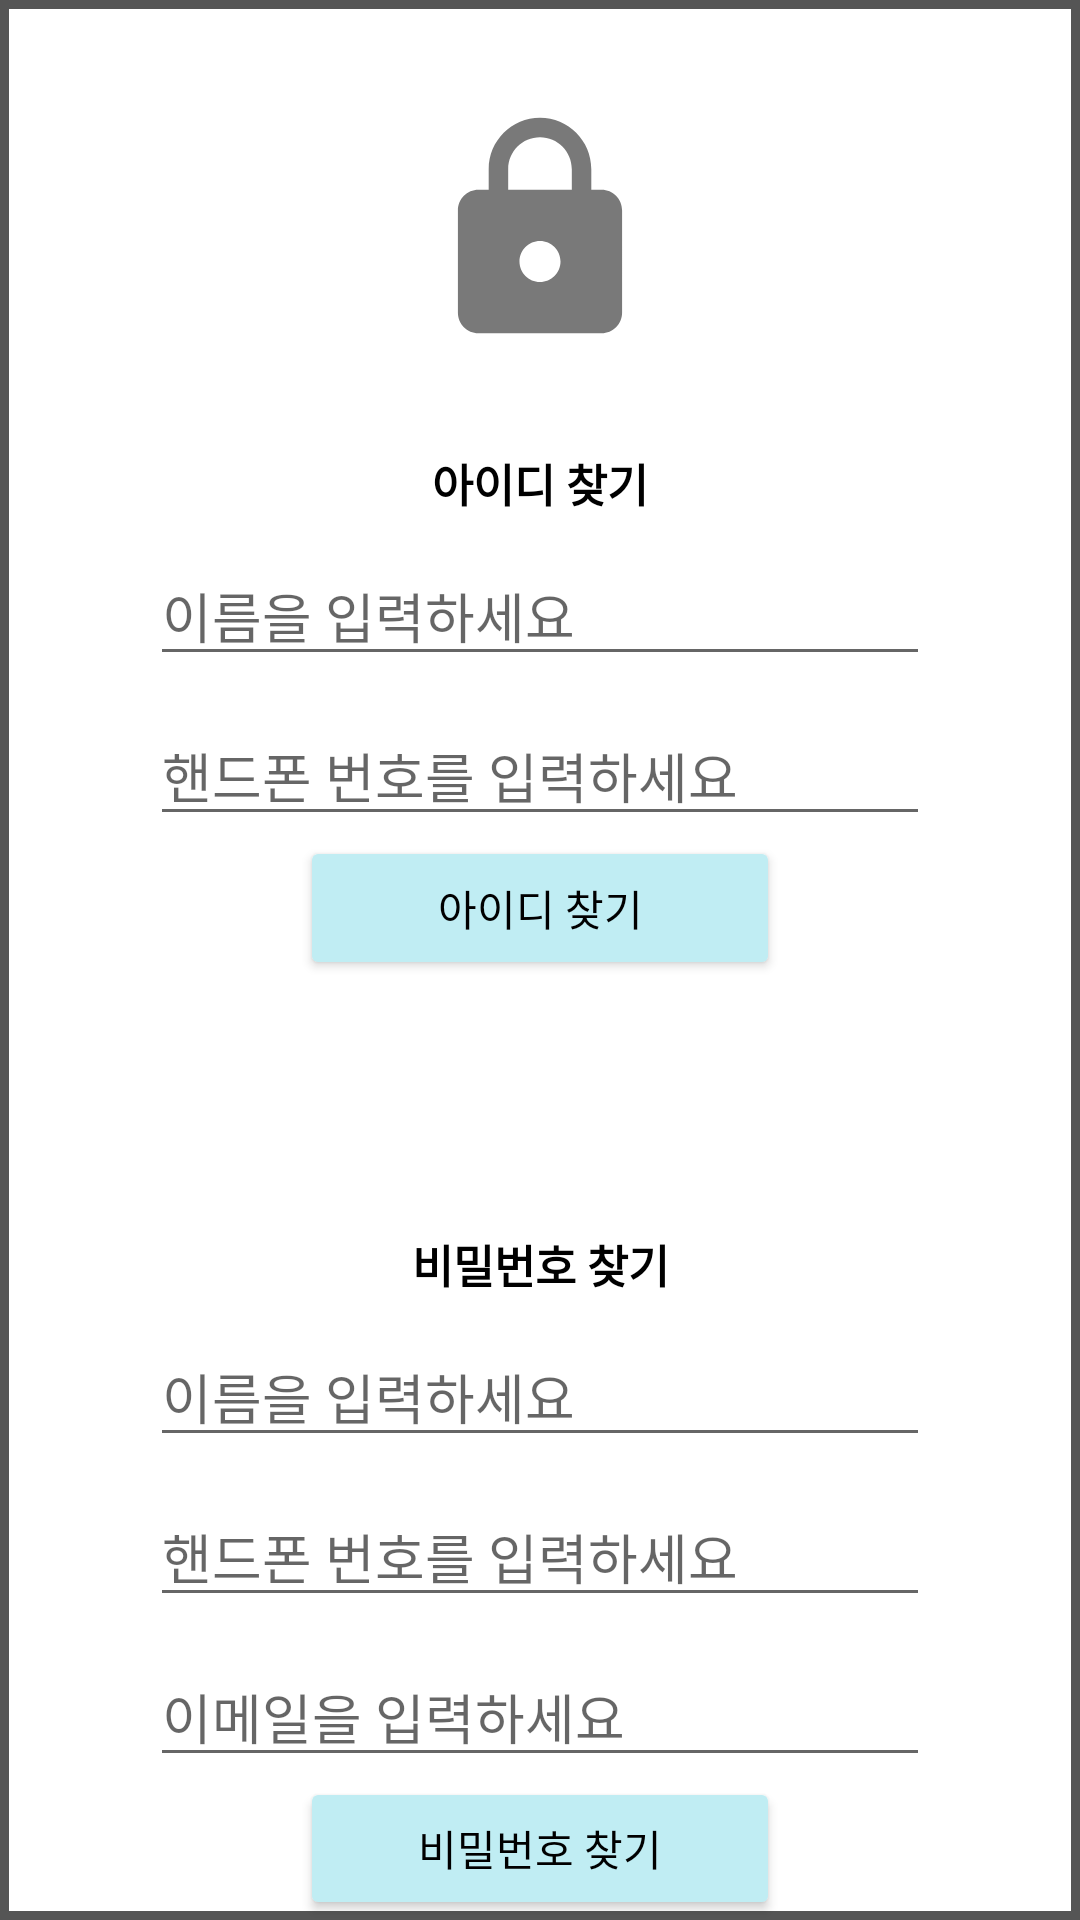

Android layout source for this screen:
<!-- AndroidManifest.xml: application theme Theme.Goodgag -->
<!-- res/layout/activity_findidpw.xml -->
<?xml version="1.0" encoding="utf-8"?>
<LinearLayout xmlns:android="http://schemas.android.com/apk/res/android"
    android:layout_width="match_parent"
    android:layout_height="match_parent"
    android:orientation="vertical"
    android:background="@drawable/layout_edge_gray">

    <ImageView
        android:layout_width="match_parent"
        android:layout_height="wrap_content"
        android:src="@drawable/ic_lock_foreground"/>

    <TextView
        android:layout_width="match_parent"
        android:layout_height="wrap_content"
        android:text="아이디 찾기"
        android:textSize="15dp"
        android:textAlignment="center"
        android:textStyle="bold"
        android:textColor="@color/black"/>
    <EditText
        android:layout_width="match_parent"
        android:layout_height="wrap_content"
        android:layout_marginHorizontal="50dp"
        android:layout_marginTop="10dp"
        android:id="@+id/etFindIDName"
        android:hint="이름을 입력하세요"/>
    <EditText
        android:layout_width="match_parent"
        android:layout_height="wrap_content"
        android:id="@+id/etFindIDPhone"
        android:layout_marginHorizontal="50dp"
        android:layout_marginTop="10dp"
        android:hint="핸드폰 번호를 입력하세요"/>
    <Button
        android:id="@+id/btnFindID"
        android:layout_width="match_parent"
        android:layout_height="wrap_content"
        android:layout_marginHorizontal="100dp"
        android:text="아이디 찾기"
        android:textColor="@color/black"
        android:backgroundTint="#C0EDF3"/>

    <TextView
        android:id="@+id/tvAfterFindid"
        android:layout_width="match_parent"
        android:layout_height="wrap_content"
        android:textSize="25dp"
        android:textAlignment="center"
        android:textStyle="bold"/>
    <TextView
        android:layout_width="match_parent"
        android:layout_height="wrap_content"
        android:layout_marginTop="50dp"
        android:text="비밀번호 찾기"
        android:textAlignment="center"
        android:textStyle="bold"
        android:textColor="@color/black"
        android:textSize="15dp"/>
    <EditText
        android:id="@+id/etFindPWName"
        android:layout_width="match_parent"
        android:layout_height="wrap_content"
        android:layout_marginHorizontal="50dp"
        android:layout_marginTop="10dp"
        android:hint="이름을 입력하세요"/>
    <EditText
        android:layout_width="match_parent"
        android:layout_height="wrap_content"
        android:layout_marginHorizontal="50dp"
        android:layout_marginTop="10dp"
        android:id="@+id/etFindPWPhone"
        android:hint="핸드폰 번호를 입력하세요"/>
    <EditText
        android:layout_width="match_parent"
        android:id="@+id/etFindPWEmail"
        android:layout_height="wrap_content"
        android:layout_marginHorizontal="50dp"
        android:layout_marginTop="10dp"
        android:hint="이메일을 입력하세요"/>
    <Button
        android:id="@+id/btnFindPW"
        android:layout_width="match_parent"
        android:layout_height="wrap_content"
        android:layout_marginHorizontal="100dp"
        android:text="비밀번호 찾기"
        android:textColor="@color/black"
        android:backgroundTint="#C0EDF3"/>
    <TextView
        android:id="@+id/tvAfterFindpw"
        android:layout_width="match_parent"
        android:layout_height="wrap_content"
        android:textSize="25dp"
        android:textAlignment="center"
        android:textStyle="bold"/>

</LinearLayout>
<!-- resources referenced by this layout -->
<resources>
  <color name="black">#FF000000</color>
  <!-- drawable ic_lock_foreground (drawable) -->
  <vector xmlns:android="http://schemas.android.com/apk/res/android"
      android:width="150dp"
      android:height="150dp"
      android:viewportWidth="108"
      android:viewportHeight="108"
      android:tint="#797979">
    <group android:scaleX="2.4627411"
        android:scaleY="2.4627411"
        android:translateX="24.447107"
        android:translateY="25.815296">
      <path
          android:fillColor="@android:color/white"
          android:pathData="M18,8h-1L17,6c0,-2.76 -2.24,-5 -5,-5S7,3.24 7,6v2L6,8c-1.1,0 -2,0.9 -2,2v10c0,1.1 0.9,2 2,2h12c1.1,0 2,-0.9 2,-2L20,10c0,-1.1 -0.9,-2 -2,-2zM12,17c-1.1,0 -2,-0.9 -2,-2s0.9,-2 2,-2 2,0.9 2,2 -0.9,2 -2,2zM15.1,8L8.9,8L8.9,6c0,-1.71 1.39,-3.1 3.1,-3.1 1.71,0 3.1,1.39 3.1,3.1v2z"/>
    </group>
  </vector>
  <!-- drawable layout_edge_gray (drawable) -->
  <?xml version="1.0" encoding="utf-8"?>
  <layer-list xmlns:android="http://schemas.android.com/apk/res/android">
      <item>
          <shape
              android:shape="rectangle">
              <stroke
                  android:width="3dp"
                  android:color="@color/color_top_tv"/>
              <solid
                  android:color="#FFFFFFFF" />
          </shape>
      </item>
  </layer-list>
  <style name="Theme.Goodgag" parent="Theme.MaterialComponents.DayNight.DarkActionBar">
          
          <item name="colorPrimary">@color/white</item>
          <item name="colorPrimaryVariant">@color/color_main</item>
          <item name="colorOnPrimary">@color/white</item>
          
          <item name="colorSecondary">@color/teal_200</item>
          <item name="colorSecondaryVariant">@color/teal_700</item>
          <item name="colorOnSecondary">@color/black</item>
          
          <item name="android:statusBarColor" tools:targetApi="l">?attr/colorPrimaryVariant</item>
          
          <item name="windowActionBar">false</item>
          <item name="windowNoTitle">true</item>
      </style>
  <color name="color_top_tv">#555555</color>
  <color name="white">#FFFFFFFF</color>
  <color name="color_main">#3C3C3C</color>
  <color name="teal_200">#FF03DAC5</color>
  <color name="teal_700">#FF018786</color>
</resources>
